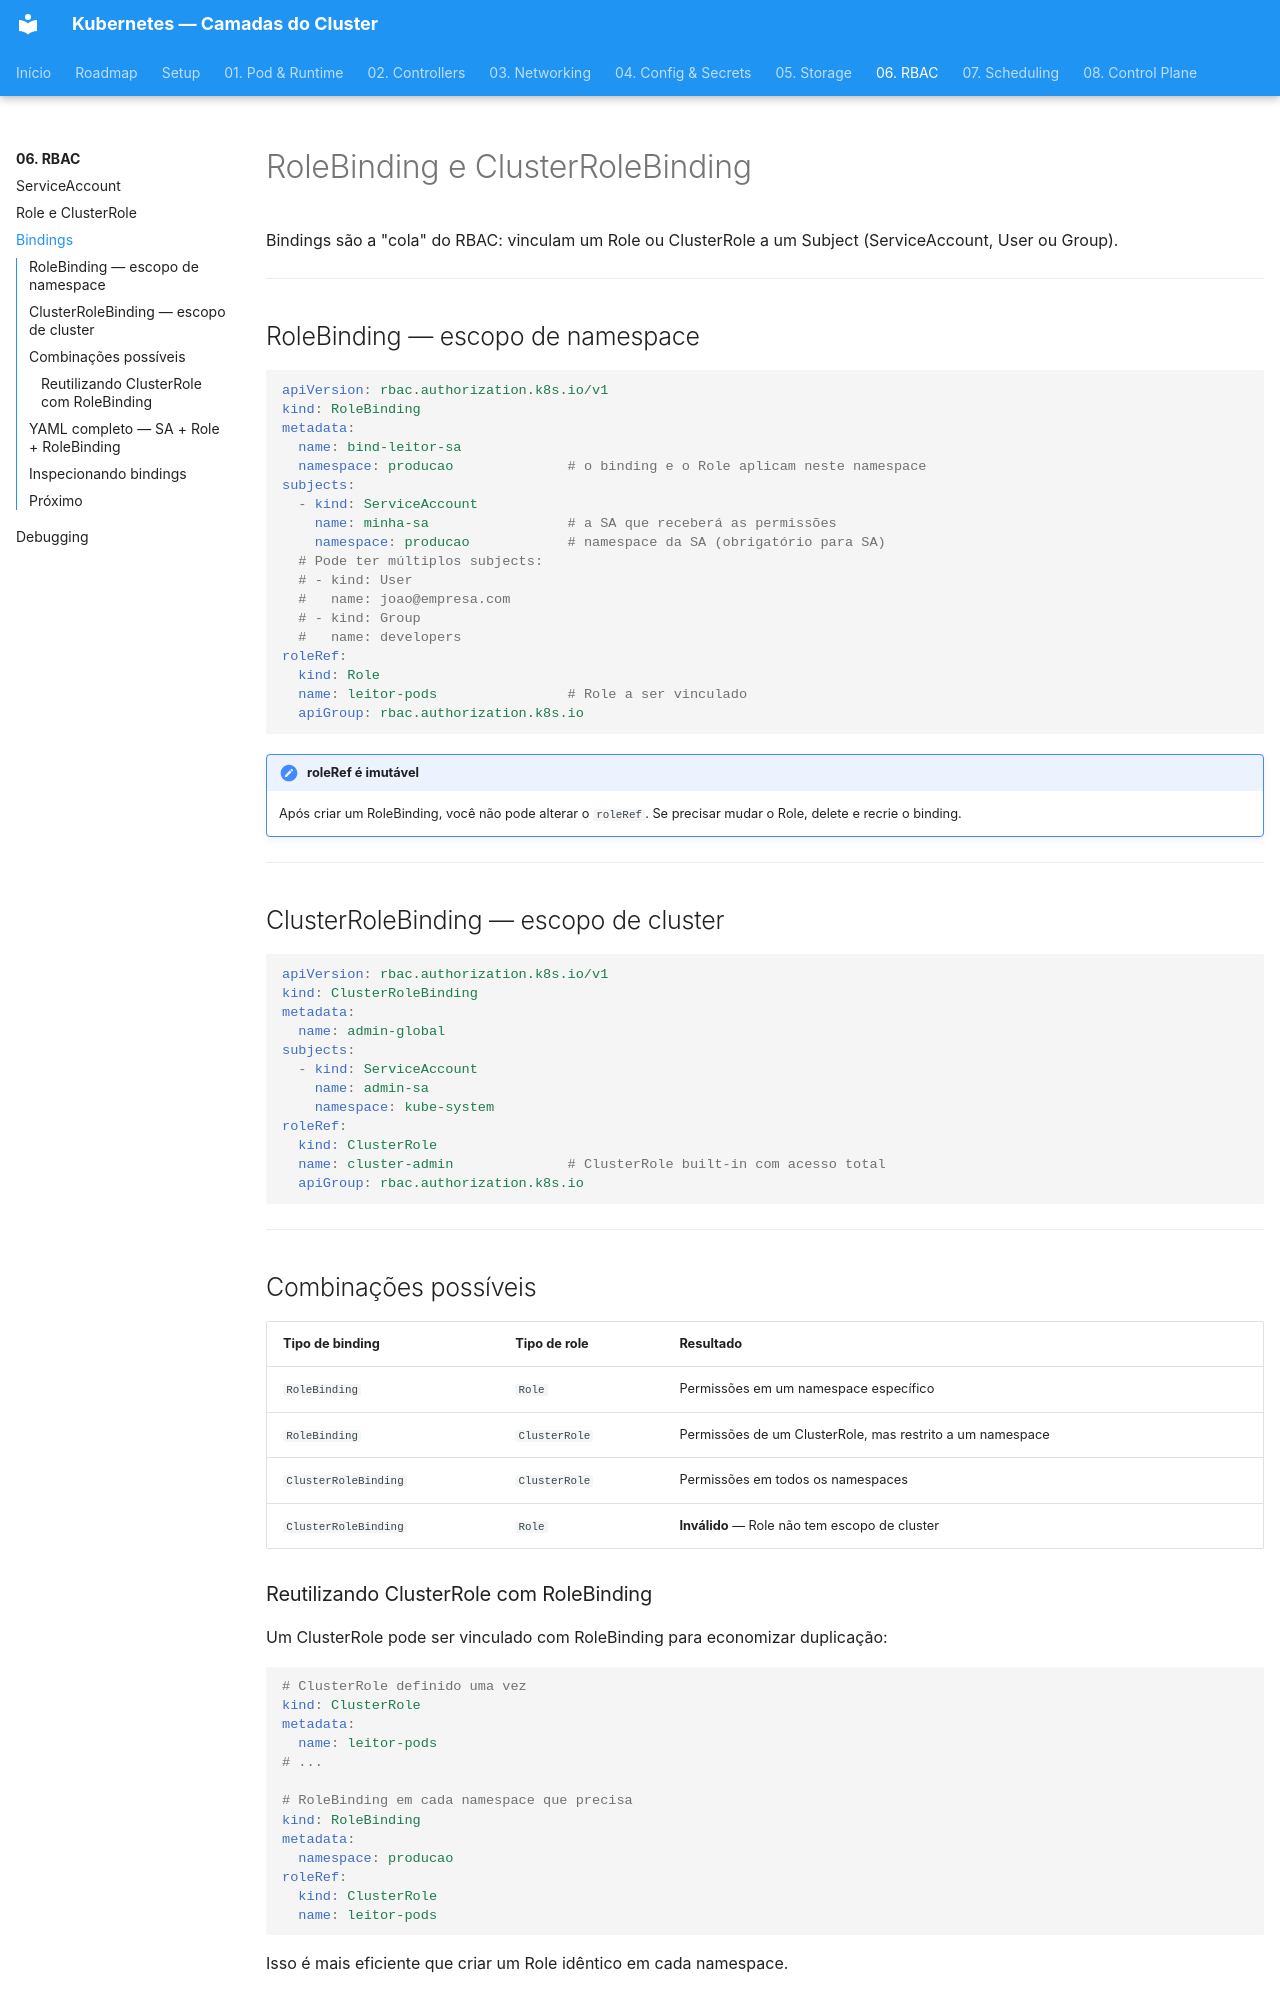

repository: RhuanCSG/clean-kubernetes · page: fase-06-rbac/bindings/index.html · generator: mkdocs

# RoleBinding e ClusterRoleBinding

Bindings são a "cola" do RBAC: vinculam um Role ou ClusterRole a um Subject (ServiceAccount, User ou Group).

---

## RoleBinding — escopo de namespace

```yaml
apiVersion: rbac.authorization.k8s.io/v1
kind: RoleBinding
metadata:
  name: bind-leitor-sa
  namespace: producao              # o binding e o Role aplicam neste namespace
subjects:
  - kind: ServiceAccount
    name: minha-sa                 # a SA que receberá as permissões
    namespace: producao            # namespace da SA (obrigatório para SA)
  # Pode ter múltiplos subjects:
  # - kind: User
  #   name: joao@empresa.com
  # - kind: Group
  #   name: developers
roleRef:
  kind: Role
  name: leitor-pods                # Role a ser vinculado
  apiGroup: rbac.authorization.k8s.io
```

!!! note "roleRef é imutável"
    Após criar um RoleBinding, você não pode alterar o `roleRef`. Se precisar mudar o Role, delete e recrie o binding.

---

## ClusterRoleBinding — escopo de cluster

```yaml
apiVersion: rbac.authorization.k8s.io/v1
kind: ClusterRoleBinding
metadata:
  name: admin-global
subjects:
  - kind: ServiceAccount
    name: admin-sa
    namespace: kube-system
roleRef:
  kind: ClusterRole
  name: cluster-admin              # ClusterRole built-in com acesso total
  apiGroup: rbac.authorization.k8s.io
```

---

## Combinações possíveis

| Tipo de binding | Tipo de role | Resultado |
|---|---|---|
| `RoleBinding` | `Role` | Permissões em um namespace específico |
| `RoleBinding` | `ClusterRole` | Permissões de um ClusterRole, mas restrito a um namespace |
| `ClusterRoleBinding` | `ClusterRole` | Permissões em todos os namespaces |
| `ClusterRoleBinding` | `Role` | **Inválido** — Role não tem escopo de cluster |
